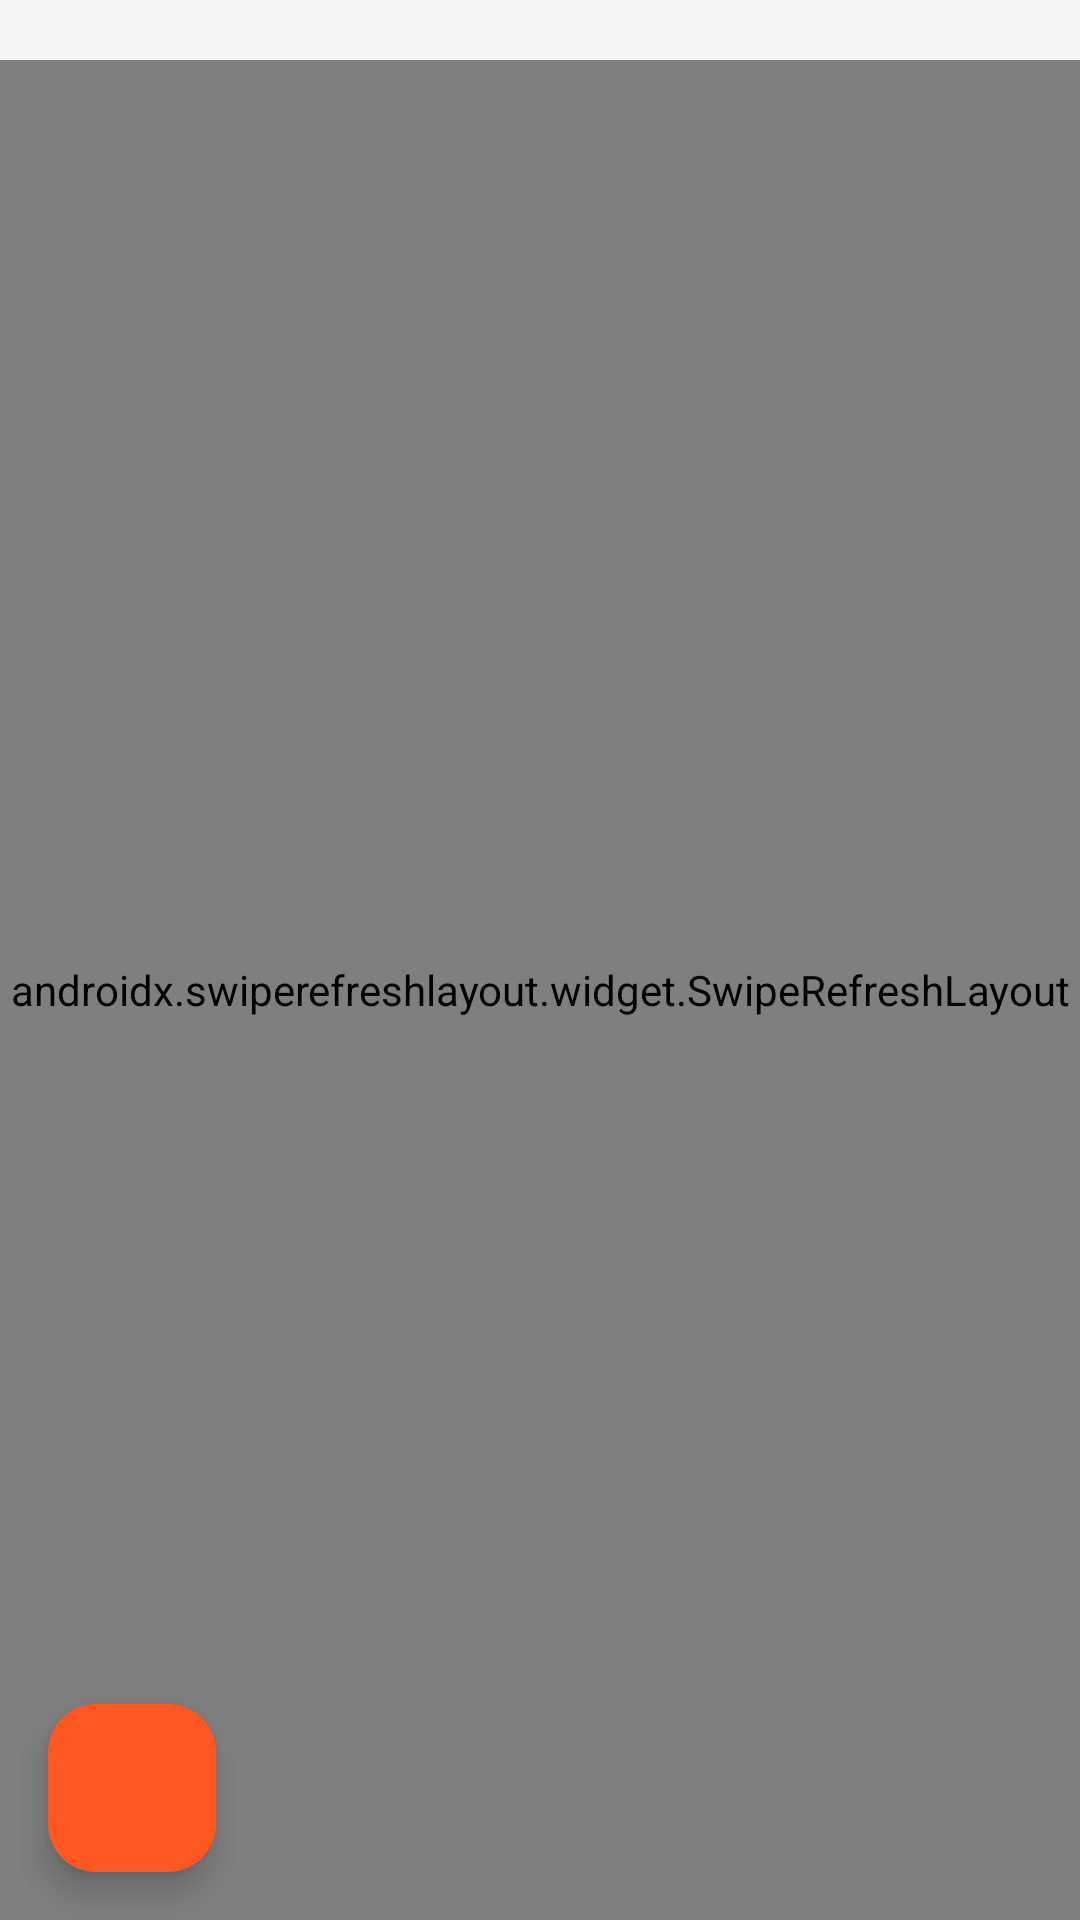

Produce the Android XML layout that renders to this screen, including the resource entries it uses.
<!-- AndroidManifest.xml: application theme Theme.MyTripPlanner -->
<!-- res/layout/fragment_schedule.xml -->
<?xml version="1.0" encoding="utf-8"?>
<androidx.coordinatorlayout.widget.CoordinatorLayout xmlns:android="http://schemas.android.com/apk/res/android"
    xmlns:app="http://schemas.android.com/apk/res-auto"
    android:layout_width="match_parent"
    android:layout_height="match_parent"
    android:background="#F5F5F5"
    android:fitsSystemWindows="true">

    
    <FrameLayout
        android:layout_width="match_parent"
        android:layout_height="match_parent"
        android:layout_marginTop="20dp">

        
        <androidx.swiperefreshlayout.widget.SwipeRefreshLayout
            android:id="@+id/swipeRefreshLayout"
            android:layout_width="match_parent"
            android:layout_height="match_parent">

            <FrameLayout
                android:layout_width="match_parent"
                android:layout_height="match_parent">

                
                <androidx.recyclerview.widget.RecyclerView
                    android:id="@+id/recyclerViewTravels"
                    android:layout_width="match_parent"
                    android:layout_height="match_parent"
                    android:padding="16dp"
                    android:clipToPadding="false"
                    android:scrollbars="vertical" />

                
                <LinearLayout
                    android:id="@+id/emptyView"
                    android:layout_width="match_parent"
                    android:layout_height="match_parent"
                    android:orientation="vertical"
                    android:gravity="center"
                    android:padding="32dp"
                    android:background="#F5F5F5"
                    android:visibility="gone">

                    <TextView
                        android:layout_width="wrap_content"
                        android:layout_height="wrap_content"
                        android:text="📅"
                        android:textSize="80sp"
                        android:layout_marginBottom="24dp" />

                    <TextView
                        android:layout_width="wrap_content"
                        android:layout_height="wrap_content"
                        android:text="일정이 없습니다"
                        android:textSize="24sp"
                        android:textStyle="bold"
                        android:textColor="#FF5722"
                        android:layout_marginBottom="8dp" />

                    <TextView
                        android:layout_width="wrap_content"
                        android:layout_height="wrap_content"
                        android:text="새로운 여행을 계획해보세요"
                        android:textSize="16sp"
                        android:textColor="#666666"
                        android:layout_marginBottom="24dp" />

                    <LinearLayout
                        android:layout_width="match_parent"
                        android:layout_height="wrap_content"
                        android:orientation="vertical"
                        android:background="#FFFFFF"
                        android:padding="24dp"
                        android:elevation="4dp"
                        android:layout_marginBottom="16dp">

                        <TextView
                            android:layout_width="match_parent"
                            android:layout_height="wrap_content"
                            android:text="✈️ + 버튼을 눌러 새로운 여행을 추가하세요!\n📍 목적지와 날짜를 설정할 수 있어요\n🗺️ 지도에서 여행지를 확인해보세요"
                            android:textSize="14sp"
                            android:textColor="#666666"
                            android:gravity="center"
                            android:lineSpacingExtra="4dp" />

                    </LinearLayout>

                    <TextView
                        android:layout_width="wrap_content"
                        android:layout_height="wrap_content"
                        android:text="멋진 여행을 계획해보세요! 🌟"
                        android:textSize="14sp"
                        android:textColor="#999999"
                        android:layout_marginTop="16dp" />

                </LinearLayout>

            </FrameLayout>

        </androidx.swiperefreshlayout.widget.SwipeRefreshLayout>

        
        <LinearLayout
            android:id="@+id/detailContainer"
            android:layout_width="match_parent"
            android:layout_height="match_parent"
            android:layout_marginTop="20dp"
            android:orientation="vertical"
            android:background="#F5F5F5"
            android:visibility="gone">

            
            <LinearLayout
                android:layout_width="match_parent"
                android:layout_height="wrap_content"
                android:orientation="horizontal"
                android:background="#FFFFFF"
                android:padding="16dp"
                android:gravity="center_vertical"
                android:elevation="4dp">

                <TextView
                    android:layout_width="wrap_content"
                    android:layout_height="wrap_content"
                    android:text="✈️"
                    android:textSize="24sp"
                    android:layout_marginEnd="12dp" />

                <TextView
                    android:id="@+id/textViewTravelTitle"
                    android:layout_width="0dp"
                    android:layout_height="wrap_content"
                    android:layout_weight="1"
                    android:text="제주도 여행 - 제주시"
                    android:textSize="18sp"
                    android:textStyle="bold"
                    android:textColor="#FF5722" />

            </LinearLayout>

            
            <com.google.android.material.tabs.TabLayout
                android:id="@+id/tabLayoutDays"
                android:layout_width="match_parent"
                android:layout_height="wrap_content"
                android:background="#FFFFFF"
                app:tabMode="scrollable"
                app:tabIndicatorColor="#FF5722"
                app:tabSelectedTextColor="#FF5722"
                app:tabTextColor="#666666" />

            
            <androidx.viewpager2.widget.ViewPager2
                android:id="@+id/viewPagerDays"
                android:layout_width="match_parent"
                android:layout_height="0dp"
                android:layout_weight="1" />

        </LinearLayout>

    </FrameLayout>

    
    <com.google.android.material.floatingactionbutton.FloatingActionButton
        android:id="@+id/fabAddTravel"
        android:layout_width="wrap_content"
        android:layout_height="wrap_content"
        android:layout_gravity="bottom|start"
        android:layout_margin="16dp"
        android:src="@drawable/ic_add"
        android:backgroundTint="#FF5722"
        android:contentDescription="여행 추가 또는 뒤로가기"
        app:tint="@android:color/white" />

</androidx.coordinatorlayout.widget.CoordinatorLayout>
<!-- resources referenced by this layout -->
<resources>
  <style name="Theme.MyTripPlanner" parent="Base.Theme.MyTripPlanner" />
  <style name="Base.Theme.MyTripPlanner" parent="Theme.Material3.DayNight.NoActionBar">
          
          
      </style>
</resources>
